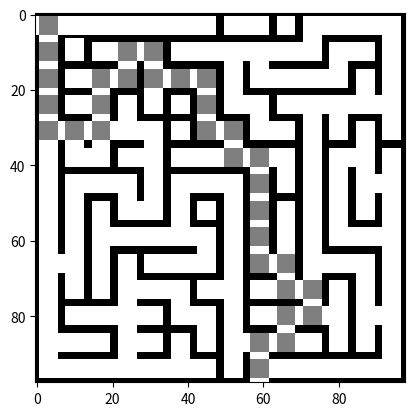

This chart was generated by the following Python code:
import matplotlib.pyplot as mpl #mpl sera notre repère

labyrinthe = [[4,2,2,2,2,2,13,12,13,16,8,2,2,9],
              [1,14,12,4,9,12,2,4,4,2,10,8,13,1],
              [1,12,4,10,3,2,9,1,11,2,2,10,7,1],
              [1,12,5,7,14,16,1,11,9,12,4,4,6,5],
              [3,4,15,6,9,16,11,9,11,13,1,14,7,14],
              [1,11,10,12,5,12,2,6,4,9,1,8,5,7],
              [1,8,2,9,1,8,2,9,1,14,1,1,3,5],
              [1,1,7,11,10,1,16,1,1,7,1,1,14,1],
              [1,1,3,2,2,6,9,1,1,1,1,11,2,5],
              [3,5,1,7,12,2,10,1,11,5,3,2,9,1],
              [1,14,14,3,2,9,12,5,12,6,5,7,1,1],
              [1,12,2,15,13,11,9,1,12,4,6,5,3,5],
              [3,2,13,3,13,7,14,3,4,6,13,14,14,1],
              [11,2,2,6,2,6,13,14,3,2,2,2,2,10]]


nbrLignes = len(labyrinthe)
nbrColonnes = len(labyrinthe[0])
caseDépart =0
caseArrivée = 190

case = 0                                                      # compteur dans la phase d'initialisation        
possibilités = []

for item, ligne in enumerate(labyrinthe):                     # pour chaque chaine de caractère (chaque ligne):
    nbrColonnes = len(labyrinthe[0])                          # calculer le nombre de colonnes du labyrinthe
    for item2, case2 in enumerate(labyrinthe[item]):          # pour chaque case ( de chaque ligne donc)
        t = labyrinthe[item][item2]                           # variable t : pour simplifier
                                                              # (au lieu d'écrire labyrinthe[item][item2])
        possibilités.append([])
        if t in [1,3,5,6,10,11,14,15]:                        # si on peut monter
            if case-nbrColonnes>=0:                           # si le lien ne sort pas du labyrinthe
                possibilités[case].append(case - nbrColonnes) # ajouter la case vers laquelle on peut aller
                                                              # dans les liens de la case.
        if t in [1,3,4,5,7,8,9,15]:                           # si on peut descendre
            if case+nbrColonnes<nbrColonnes*nbrLignes:        # si on ne sort pas du labyrinthe en descendant
                possibilités[case].append(case + nbrColonnes) # ajouter la case vers laquelle on peut aller 
                                                              # dans les liens de la case
        if t in [2,3,4,6,8,11,12,15]:                         # si on peut aller à droite
            if (case+1)%nbrColonnes != 0:                     # si la case ou l'on est n'est pas sur la colonne
                                                              # tout à droite -> si on ne sort pas du labyrinthe
                                                              # en allant à droite
                possibilités[case].append(case+1)             # ajouter la case vers laquelle on peut aller dans 
                                                              # les liens de la case
        if t in [2,4,5,6,9,10,13,15]:                         # si  on peut aller à gauche
            if case%nbrColonnes != 0:                         # si on est sur la colonne de gauche -> on sort du
                                                              # labyrinthe en allant à gauche
                possibilités[case].append(case-1)             # ajouter la case vers laquelle on peut aller dans 
                                                              # les liens de celle ou on est.
        case = case+1                                         # on incrémente le compteur pour passer à la boucle suivante


print('par exemple, depuis la case départ, on peut aller sur le(s) case(s)',possibilités[caseDépart])

from random import randrange

save = []
trajets=[]
possibilitésFS = [[],[]]#Liste qui va contenir, en item 0 les possibilités prioritaires (first) et les possibilités secondaire en 1
caseActu = caseDépart#on se place sur la case de départ.
casesPassées =[caseDépart,]#Listes des cases par lesquelles on est deja passé
trajet = [caseDépart,]# Liste des cases par lequelles le chemin actuel passe.
casesPasséesTotal = []# Toutes les cases par lequelles on est passés ( y compris lors des tours précédents
for item, one in enumerate(possibilités):#on sauvegarde les possibilités pour pouvoir les récupérer après les avoir modifiées
    save.append([])
    for item2,two in enumerate(one):
        save[item].append(two)
tour = 0#variable compteur
trajetCourt= ('',nbrColonnes*nbrLignes)#Le trajet  le plus court: par défaut on l'a réglé sur le nombre total de cases.

while len(casesPasséesTotal)!= nbrColonnes*nbrLignes and tour <nbrColonnes*nbrLignes:# On répète ça jusqu'à ce que soit on soit passé par toutes les cases.
#...on aurait alors Le chemain le plus court, soit jusqu'à ce qu'on ait fait autant de tour qu'il y a de cases, auquel ca on sera presque sur d'avoir le trajet le plus court
    
    while caseActu != caseArrivée:# tant que l'on est pas sur la case 'arrivée'

        for case in possibilités[caseActu]: # pour chaque case vers laquelle on peut aller
            if case not in casesPassées :# si elle n'est pas dans les cases par lequelles on est déjà passé
                possibilitésFS[0].append(case)# alors on l'ajoute aux cases 'prioritaires(first)'
            else :# Sinon (si on y est déjà passé)
                possibilitésFS[1].append(case)#Alors on l'ajoute dans les cases 'secondaires'
        
        if len(possibilitésFS[0]) != 0: #si il y a des cases prioritaires
            caseSuivante = possibilitésFS[0][randrange(len(possibilitésFS[0]))]#Alors faire le tirage parmi elles
            casesPassées.append(caseSuivante)#et ajouter la case tirée à casesPassées
        elif len(possibilitésFS[1]) !=0:#sinon 
            caseSuivante = possibilitésFS[1][randrange(len(possibilitésFS[1]))]#Faire le tirages parmi les cases non prioritaires
        
        if caseSuivante in possibilités[caseActu]:#à ne pas montrer dans la partie!!!
            del possibilités[caseActu][possibilités[caseActu].index(caseSuivante)]# on enleve la case où l'on va des possibilités de celle d'où on part
        else :#à ne pas montrer dans la partie!!!
            break#à ne pas montrer dans la partie!!!
            
        if caseSuivante not in trajet:#si caseSuivante n'est pas dans trajet
            trajet.append(caseSuivante)# on ajoute la case où on vas au trajet déjà effectué
        else :#sinon
            del trajet[trajet.index(caseSuivante)+1:]# on supprime tout le trajet fait entre les deux cases identiques, sans rajouter la nouvelle.
        
        caseActu = caseSuivante#on se déplace
        
        possibilitésFS= [[],[]]#réinitialisation de possibilitésFS
    
    tour +=1#incrémentation de la variable compteur
    
    possibilités =[]
    
    for item, one in enumerate(save):#transfert des possibilités depuis la sauvegarde de la ligne 54/57
        possibilités.append([])
        for item2,two in enumerate(one):
            possibilités[item].append(two)
    
    trajets.append(trajet)#ajouter le trajet de ce tour aux différents trajets trouvés
    
    caseActu = caseDépart #on se replace sur la case départ.

    casesPassées = trajet = [caseDépart,] #réinitialisation de casesPassées et de trajet
    
    for case in casesPassées:#ajout des nouvelles case à la liste de l'ensemble des cases par lesquelles on est déjà passé
        if case not in casesPasséesTotal: 
            casesPasséesTotal.append(case)

trajetCourt= (nbrColonnes*nbrLignes+1,nbrColonnes*nbrLignes)#Le trajet  le plus court: par défaut on l'a réglé sur le nombre total de cases

for trajet in enumerate(trajets):# recherche du trajet le plus court
    if len(trajet[1])<=trajetCourt[1] and len(trajet[1])!=1:
        trajetCourt = (trajet[0],len(trajet[1]))

print('Un des trajets les plus courts passe successivement par les cases :',trajets[trajetCourt[0]],'et mesure', trajetCourt[1],'cases de long')

trajetCourt = trajets[trajetCourt[0]]

solution = []# on crée la liste qui va contenir les lignes de pixels de notre image.
for ligne in range(nbrLignes):#pour chaque nombre entre 0 et nbrLignes avec ligne = ce nombre
    #Chaque ligne du labyrinthe est composé de 7 lignes:
    solution.append([])#une bordure
    solution.append([])#l'interieur de la case
    solution.append([])# "    "     "  "   "
    solution.append([])# "    "     "  "   "
    solution.append([])# "    "     "  "   "
    solution.append([])# "    "     "  "   "
    solution.append([])#l'autre bordure
    for case in range(nbrColonnes):#pour chaque case (de chaque ligne)
        if labyrinthe[ligne][case]in [2,4,7,8,9,12,13,16]:#si il y a un trait en haut de la case :
            solution[ligne*7]= solution[ligne*7]+[0,0,0,0,0,0,0]#ajouter 7 pixels noirs (0 = noir)
        else:#si il ny en a pas
            solution[ligne*7]= solution[ligne*7]+[0,255,255,255,255,255,0]#ajouter les pixels noirs aux deux coins et 
        #Des pixels blancs entre.
        if labyrinthe[ligne][case] in [1,3,7,8,11,12,14,16]:#si il y a un trait à gauche
            solution[ligne*7+1].append(0)#ajouter un pixel noir sur la deuxième ligne
            solution[ligne*7+2].append(0)#ajouter un pixel noir sur la troisième ligne
            solution[ligne*7+3].append(0)#ajouter un pixel noir sur la quatrième ligne
            solution[ligne*7+4].append(0)#ajouter un pixel noir sur la cinquième ligne
            solution[ligne*7+5].append(0)#ajouter un pixel noir sur la sixième ligne
        else:
            solution[ligne*7+1].append(255)#ajouter un pixel blanc sur la deuxième ligne
            solution[ligne*7+2].append(255)#ajouter un pixel blanc sur la troisième ligne
            solution[ligne*7+3].append(255)#ajouter un pixel blanc sur la quatrième ligne
            solution[ligne*7+4].append(255)#ajouter un pixel blanc sur la cinquième ligne
            solution[ligne*7+5].append(255)#ajouter un pixel blanc sur la sixième ligne
            
        solution[ligne*7+1]=solution[ligne*7+1]+[255,255,255,255,255]#ajouter les 25 (5*5)pixels blanc du centre de la case.
        solution[ligne*7+2]=solution[ligne*7+2]+[255,255,255,255,255]
        solution[ligne*7+3]=solution[ligne*7+3]+[255,255,255,255,255]
        solution[ligne*7+4]=solution[ligne*7+4]+[255,255,255,255,255]
        solution[ligne*7+5]=solution[ligne*7+5]+[255,255,255,255,255]
        
        if labyrinthe [ligne][case] in [1,5,7,9,10,13,14,16]:#même chose que pour le trait à gauche (mais à droite cette fois)
            solution[ligne*7+1].append(0)
            solution[ligne*7+2].append(0)
            solution[ligne*7+3].append(0)
            solution[ligne*7+4].append(0)
            solution[ligne*7+5].append(0)
        else :
            solution[ligne*7+1].append(255)
            solution[ligne*7+2].append(255)
            solution[ligne*7+3].append(255)
            solution[ligne*7+4].append(255)
            solution[ligne*7+5].append(255)
            
        if labyrinthe[ligne][case]in [2,6,10,11,12,13,14,16]:#même chose que pour le trait en haut (mais en bas cette fois)
            solution[ligne*7+6]= solution[ligne*7+6]+[0,0,0,0,0,0,0]
        else:
            solution[ligne*7+6]= solution[ligne*7+6]+[0,255,255,255,255,255,0]

for case in trajetCourt:#Pour chaque case du trajet :
    ligne = case//nbrColonnes#affecter à ligne le quotient de la division euclidienne de case par nbrColonnes
    colonne = case % nbrColonnes#affecter à colonne le reste de la division euclidienne de case par nbrColonnes
    solution[ligne*7+1][colonne*7+1]= 127#mettre en gris les 5 cases de la ligne 2
    solution[ligne*7+1][colonne*7+2]= 127
    solution[ligne*7+1][colonne*7+3]= 127
    solution[ligne*7+1][colonne*7+4]= 127
    solution[ligne*7+1][colonne*7+5]= 127
    
    solution[ligne*7+2][colonne*7+1]= 127#mettre en gris les 5 cases de la ligne 3
    solution[ligne*7+2][colonne*7+2]= 127
    solution[ligne*7+2][colonne*7+3]= 127
    solution[ligne*7+2][colonne*7+4]= 127
    solution[ligne*7+2][colonne*7+5]= 127
    
    solution[ligne*7+3][colonne*7+1]= 127#mettre en gris les 5 cases de la ligne 4
    solution[ligne*7+3][colonne*7+2]= 127
    solution[ligne*7+3][colonne*7+3]= 127
    solution[ligne*7+3][colonne*7+4]= 127
    solution[ligne*7+3][colonne*7+5]= 127
    
    solution[ligne*7+4][colonne*7+1]= 127#mettre en gris les 5 cases de la ligne 5
    solution[ligne*7+4][colonne*7+2]= 127
    solution[ligne*7+4][colonne*7+3]= 127
    solution[ligne*7+4][colonne*7+4]= 127
    solution[ligne*7+4][colonne*7+5]= 127
    
    solution[ligne*7+5][colonne*7+1]= 127#mettre en gris les 5 cases de la ligne 6
    solution[ligne*7+5][colonne*7+2]= 127
    solution[ligne*7+5][colonne*7+3]= 127
    solution[ligne*7+5][colonne*7+4]= 127
    solution[ligne*7+5][colonne*7+5]= 127

mpl.imshow(solution,cmap='gray')#afficher le labyrinthe dans le repère
mpl.show()#afficher le repère